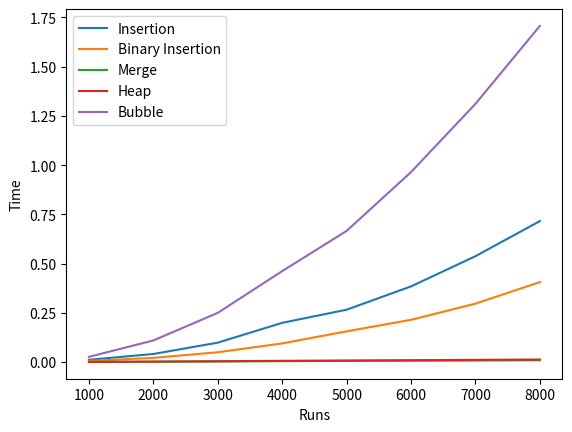

This chart was generated by the following Python code:
from random import randint
import time
import matplotlib.pyplot as plt

insertion_results = []
binary_insertion_results = []
merge_results = []
heap_results = []
bubble_results = []


def insertion_sort(arr):

    # Traverse through 1 to len(arr)
    for i in range(1, len(arr)):

        key = arr[i]

        # Move elements of arr[0..i-1], that are
        # greater than key, to one position ahead
        # of their current position
        j = i-1
        while j >= 0 and key < arr[j] :
            arr[j + 1] = arr[j]
            j -= 1
        arr[j + 1] = key


# Python program for implementation of MergeSort
def merge_sort(arr):
    if len(arr) > 1:

        # Finding the mid of the array
        mid = len(arr)//2

        # Dividing the array elements
        L = arr[:mid]

        # into 2 halves
        R = arr[mid:]

        # Sorting the first half
        merge_sort(L)

        # Sorting the second half
        merge_sort(R)

        i = j = k = 0

        # Copy data to temp arrays L[] and R[]
        while i < len(L) and j < len(R):
            if L[i] < R[j]:
                arr[k] = L[i]
                i += 1
            else:
                arr[k] = R[j]
                j += 1
            k += 1

        # Checking if any element was left
        while i < len(L):
            arr[k] = L[i]
            i += 1
            k += 1

        while j < len(R):
            arr[k] = R[j]
            j += 1
            k += 1


def heapify(arr, n, i):
    largest = i  # Initialize largest as root
    l = 2 * i + 1     # left = 2*i + 1
    r = 2 * i + 2     # right = 2*i + 2

    # See if left child of root exists and is
    # greater than root
    if l < n and arr[largest] < arr[l]:
        largest = l

    # See if right child of root exists and is
    # greater than root
    if r < n and arr[largest] < arr[r]:
        largest = r

    # Change root, if needed
    if largest != i:
        arr[i], arr[largest] = arr[largest], arr[i]  # swap

        # Heapify the root.
        heapify(arr, n, largest)


def heap_sort(arr):
    n = len(arr)

    # Build a maxheap.
    for i in range(n//2 - 1, -1, -1):
        heapify(arr, n, i)

    # One by one extract elements
    for i in range(n-1, 0, -1):
        arr[i], arr[0] = arr[0], arr[i]  # swap
        heapify(arr, i, 0)


def binary_search(arr, val, start, end):

    # we need to distinugish whether we
    # should insert before or after the
    # left boundary. imagine [0] is the last
    # step of the binary search and we need
    # to decide where to insert -1
    if start == end:
        if arr[start] > val:
            return start
        else:
            return start+1

    # this occurs if we are moving
    # beyond left's boundary meaning
    # the left boundary is the least
    # position to find a number greater than val
    if start > end:
        return start

    mid = (start+end)//2
    if arr[mid] < val:
        return binary_search(arr, val, mid+1, end)
    elif arr[mid] > val:
        return binary_search(arr, val, start, mid-1)
    else:
        return mid


def insertion_binary_sort(arr):
    for i in range(1, len(arr)):
        val = arr[i]
        j = binary_search(arr, val, 0, i-1)
        arr = arr[:j] + [val] + arr[j:i] + arr[i+1:]
    return arr


def bubble_sort(arr):
    n = len(arr)

    # Traverse through all array elements
    for i in range(n):

        # Last i elements are already in place
        for j in range(0, n-i-1):

            # traverse the array from 0 to n-i-1
            # Swap if the element found is greater
            # than the next element
            if arr[j] > arr[j+1] :
                arr[j], arr[j+1] = arr[j+1], arr[j]


def gen_random_arr(num):
    arr = []
    if num == 0:
        for i in range(1000):
            arr.append(randint(0, 50000))
    else:
        for i in range((num+1) * 1000):
            arr.append(randint(0, 50000))
    return arr


def test_insertion_sort(arr):
    sort_arr = arr.copy()
    start = time.time()
    insertion_sort(sort_arr)
    end = time.time()
    insertion_results.append(float(str(end-start)[0:6]))


def test_binary_insertion_sort(arr):
    sort_arr = arr.copy()
    start = time.time()
    insertion_binary_sort(sort_arr)
    end = time.time()
    binary_insertion_results.append(float(str(end-start)[0:6]))


def test_merge_sort(arr):
    sort_arr = arr.copy()
    start = time.time()
    merge_sort(sort_arr)
    end = time.time()
    merge_results.append(float(str(end-start)[0:6]))


def test_heap_sort(arr):
    sort_arr = arr.copy()
    start = time.time()
    heap_sort(sort_arr)
    end = time.time()
    heap_results.append(float(str(end-start)[0:6]))


def test_bubble_sort(arr):
    sort_arr = arr.copy()
    start = time.time()
    bubble_sort(sort_arr)
    end = time.time()
    bubble_results.append(float(str(end-start)[0:6]))

if __name__ == "__main__":

    for i in range(8):
        test_arr = gen_random_arr(i)
        test_insertion_sort(test_arr)
        test_binary_insertion_sort(test_arr)
        test_merge_sort(test_arr)
        test_heap_sort(test_arr)
        test_bubble_sort(test_arr)
    print("Insertion Sort Results: " + str(insertion_results))
    print("Binary Insertion Sort Results: " + str(binary_insertion_results))
    print("Merge Sort Results: " + str(merge_results))
    print("Heap Sort Results: " + str(heap_results))
    print("Bubble Sort Results: " + str(bubble_results))

    count = [1000, 2000, 3000, 4000, 5000, 6000, 7000, 8000]
    plt.plot(count, insertion_results, label="Insertion")
    plt.plot(count, binary_insertion_results, label="Binary Insertion")
    plt.plot(count, merge_results, label="Merge")
    plt.plot(count, heap_results, label="Heap")
    plt.plot(count, bubble_results, label="Bubble")
    plt.xlabel("Runs")
    plt.ylabel('Time')
    plt.legend()
    plt.show()
